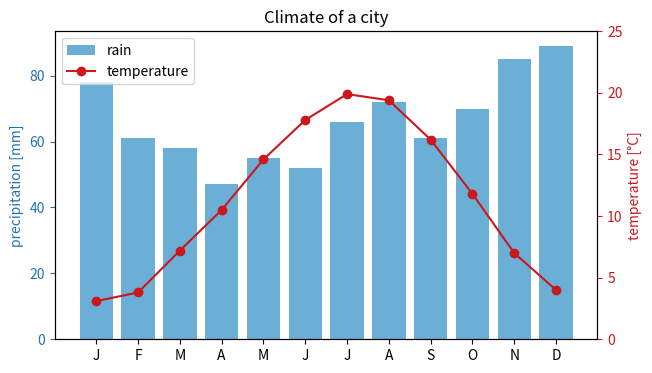

Reproduce this figure in Python.
# Climate chart: monthly rainfall as bars on the left axis, temperature as a line on a twin right axis.
import matplotlib.pyplot as plt

months = ["J", "F", "M", "A", "M", "J", "J", "A", "S", "O", "N", "D"]
rain = [78, 61, 58, 47, 55, 52, 66, 72, 61, 70, 85, 89]
temp = [3.1, 3.8, 7.2, 10.5, 14.6, 17.8, 19.9, 19.4, 16.2, 11.8, 7.0, 4.0]

fig, ax = plt.subplots(figsize=(7, 4))
ax.bar(range(12), rain, color="#6baed6", label="rain")
ax.set_ylabel("precipitation [mm]", color="#2171b5")
ax.tick_params(axis="y", colors="#2171b5")
ax.set_xticks(range(12), months)
ax2 = ax.twinx()
ax2.plot(range(12), temp, color="#cb181d", marker="o", label="temperature")
ax2.set_ylabel("temperature [°C]", color="#cb181d")
ax2.tick_params(axis="y", colors="#cb181d")
ax2.set_ylim(0, 25)
lines = ax.get_legend_handles_labels()
lines2 = ax2.get_legend_handles_labels()
ax2.legend(lines[0] + lines2[0], lines[1] + lines2[1], loc="upper left")
ax.set_title("Climate of a city")
print(ax.get_ylim(), ax2.get_ylim())
fig.savefig("climate.png")
